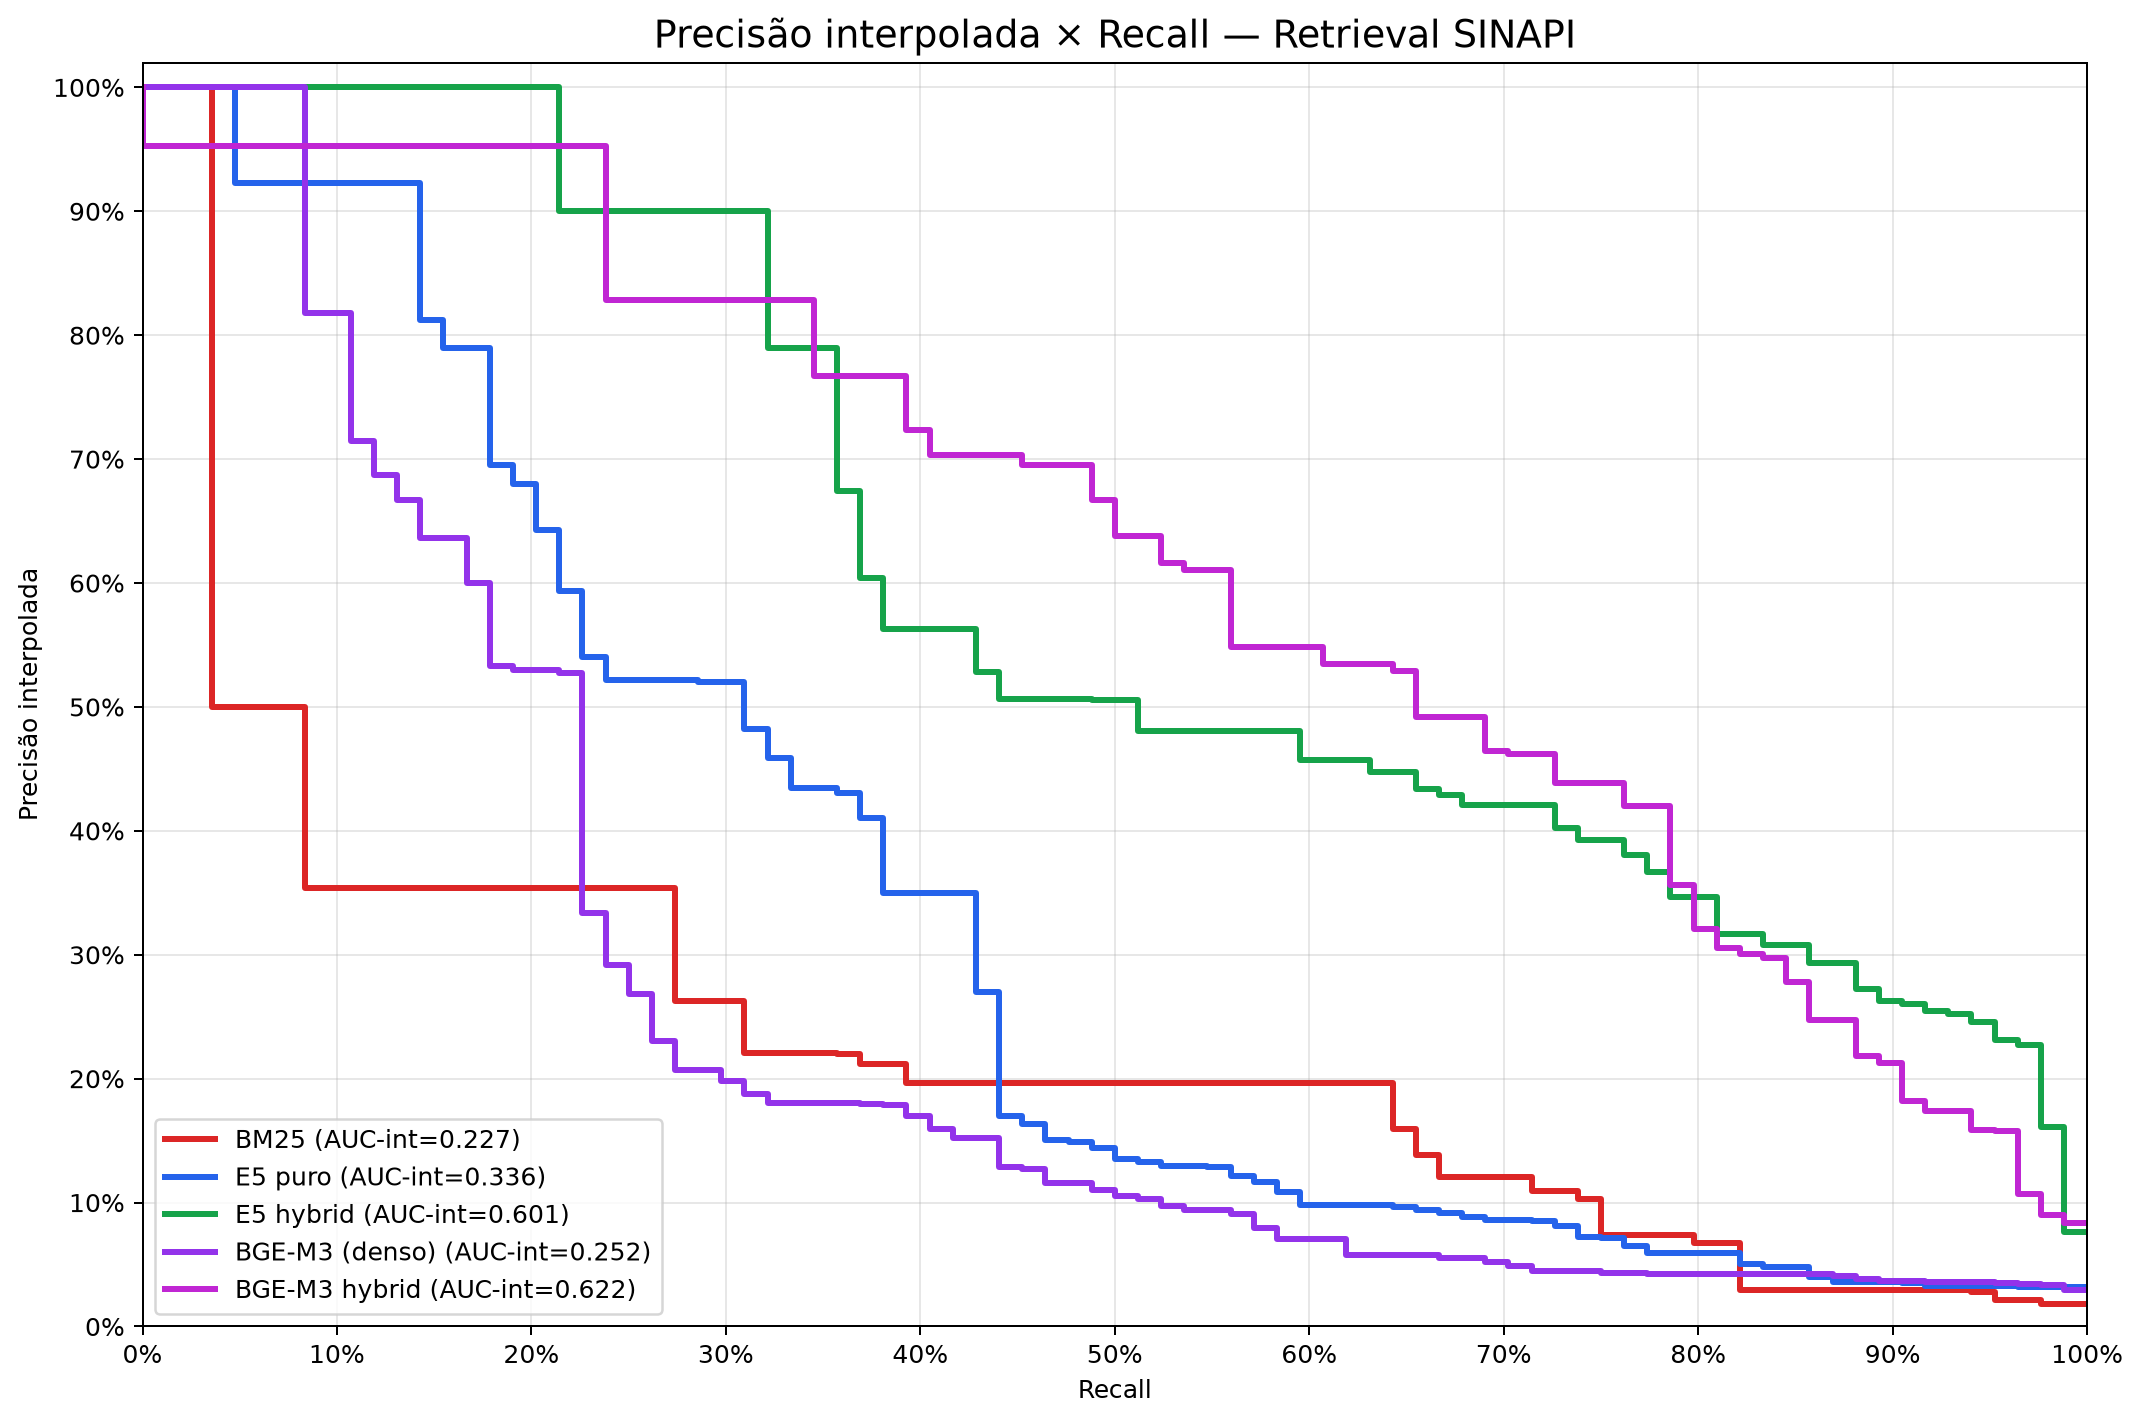

The file beside this chart, header and first rows:
recall; bm25; e5; e5_hybrid; bge_m3; bge_m3_hybrid
0.000000000; 1; 1; 1; 1; 1
0.01191; 1; 1; 1; 1; 0.9524
0.02381; 1; 1; 1; 1; 0.9524
0.03571; 1; 1; 1; 1; 0.9524
0.04762; 0.5; 1; 1; 1; 0.9524
0.05952; 0.5; 0.9231; 1; 1; 0.9524
0.07143; 0.5; 0.9231; 1; 1; 0.9524
0.08333; 0.5; 0.9231; 1; 1; 0.9524
0.09524; 0.3538; 0.9231; 1; 0.8182; 0.9524
0.1071; 0.3538; 0.9231; 1; 0.8182; 0.9524
0.119; 0.3538; 0.9231; 1; 0.7143; 0.9524
0.131; 0.3538; 0.9231; 1; 0.6875; 0.9524
0.1429; 0.3538; 0.9231; 1; 0.6667; 0.9524
0.1548; 0.3538; 0.8125; 1; 0.6364; 0.9524
0.1667; 0.3538; 0.7895; 1; 0.6364; 0.9524
0.1786; 0.3538; 0.7895; 1; 0.6; 0.9524
0.1905; 0.3538; 0.6957; 1; 0.5333; 0.9524
0.2024; 0.3538; 0.68; 1; 0.5294; 0.9524
0.2143; 0.3538; 0.6429; 1; 0.5294; 0.9524
0.2262; 0.3538; 0.5938; 0.9; 0.5278; 0.9524
0.2381; 0.3538; 0.5405; 0.9; 0.3333; 0.9524
0.25; 0.3538; 0.5217; 0.9; 0.2917; 0.8286
0.2619; 0.3538; 0.5217; 0.9; 0.2683; 0.8286
0.2738; 0.3538; 0.5217; 0.9; 0.23; 0.8286
0.2857; 0.2626; 0.5217; 0.9; 0.2066; 0.8286
0.2976; 0.2626; 0.52; 0.9; 0.2066; 0.8286
0.3095; 0.2626; 0.52; 0.9; 0.1985; 0.8286
0.3214; 0.2206; 0.4821; 0.9; 0.1875; 0.8286
0.3333; 0.2206; 0.459; 0.7895; 0.1807; 0.8286
0.3452; 0.2206; 0.4348; 0.7895; 0.1807; 0.8286
0.3571; 0.2206; 0.4348; 0.7895; 0.1807; 0.7674
0.369; 0.2199; 0.4306; 0.6739; 0.1802; 0.7674
0.381; 0.2115; 0.4103; 0.6038; 0.1798; 0.7674
0.3929; 0.2115; 0.3495; 0.5625; 0.1784; 0.7674
0.4048; 0.1964; 0.3495; 0.5625; 0.17; 0.7234
0.4167; 0.1964; 0.3495; 0.5625; 0.1591; 0.7037
0.4286; 0.1964; 0.3495; 0.5625; 0.1523; 0.7037
0.4405; 0.1964; 0.2701; 0.5286; 0.1523; 0.7037
0.4524; 0.1964; 0.1696; 0.5062; 0.1288; 0.7037
0.4643; 0.1964; 0.1632; 0.5062; 0.127; 0.6949
0.4762; 0.1964; 0.1504; 0.5062; 0.1155; 0.6949
0.4881; 0.1964; 0.1486; 0.5062; 0.1155; 0.6949
0.5; 0.1964; 0.1443; 0.5059; 0.1099; 0.6667
0.5119; 0.1964; 0.1348; 0.5059; 0.1057; 0.6377
0.5238; 0.1964; 0.1329; 0.4808; 0.103; 0.6377
0.5357; 0.1964; 0.1296; 0.4808; 0.0974; 0.6164
0.5476; 0.1964; 0.1296; 0.4808; 0.094; 0.6104
0.5595; 0.1964; 0.1288; 0.4808; 0.094; 0.6104
0.5714; 0.1964; 0.1215; 0.4808; 0.0904; 0.5484
0.5833; 0.1964; 0.1164; 0.4808; 0.07981; 0.5484
0.5952; 0.1964; 0.1087; 0.4808; 0.07052; 0.5484
0.6071; 0.1964; 0.09818; 0.4569; 0.07046; 0.5484
0.619; 0.1964; 0.09818; 0.4569; 0.07046; 0.5347
0.631; 0.1964; 0.09818; 0.4569; 0.05761; 0.5347
0.6429; 0.1964; 0.09818; 0.4472; 0.05761; 0.5347
0.6548; 0.1594; 0.09632; 0.4472; 0.05761; 0.5288
0.6667; 0.1383; 0.09412; 0.4341; 0.05761; 0.4915
0.6786; 0.1207; 0.09135; 0.4286; 0.05561; 0.4915
0.6905; 0.1207; 0.08801; 0.4207; 0.05519; 0.4915
0.7024; 0.1207; 0.08584; 0.4207; 0.05203; 0.4646
... 25 more rows
